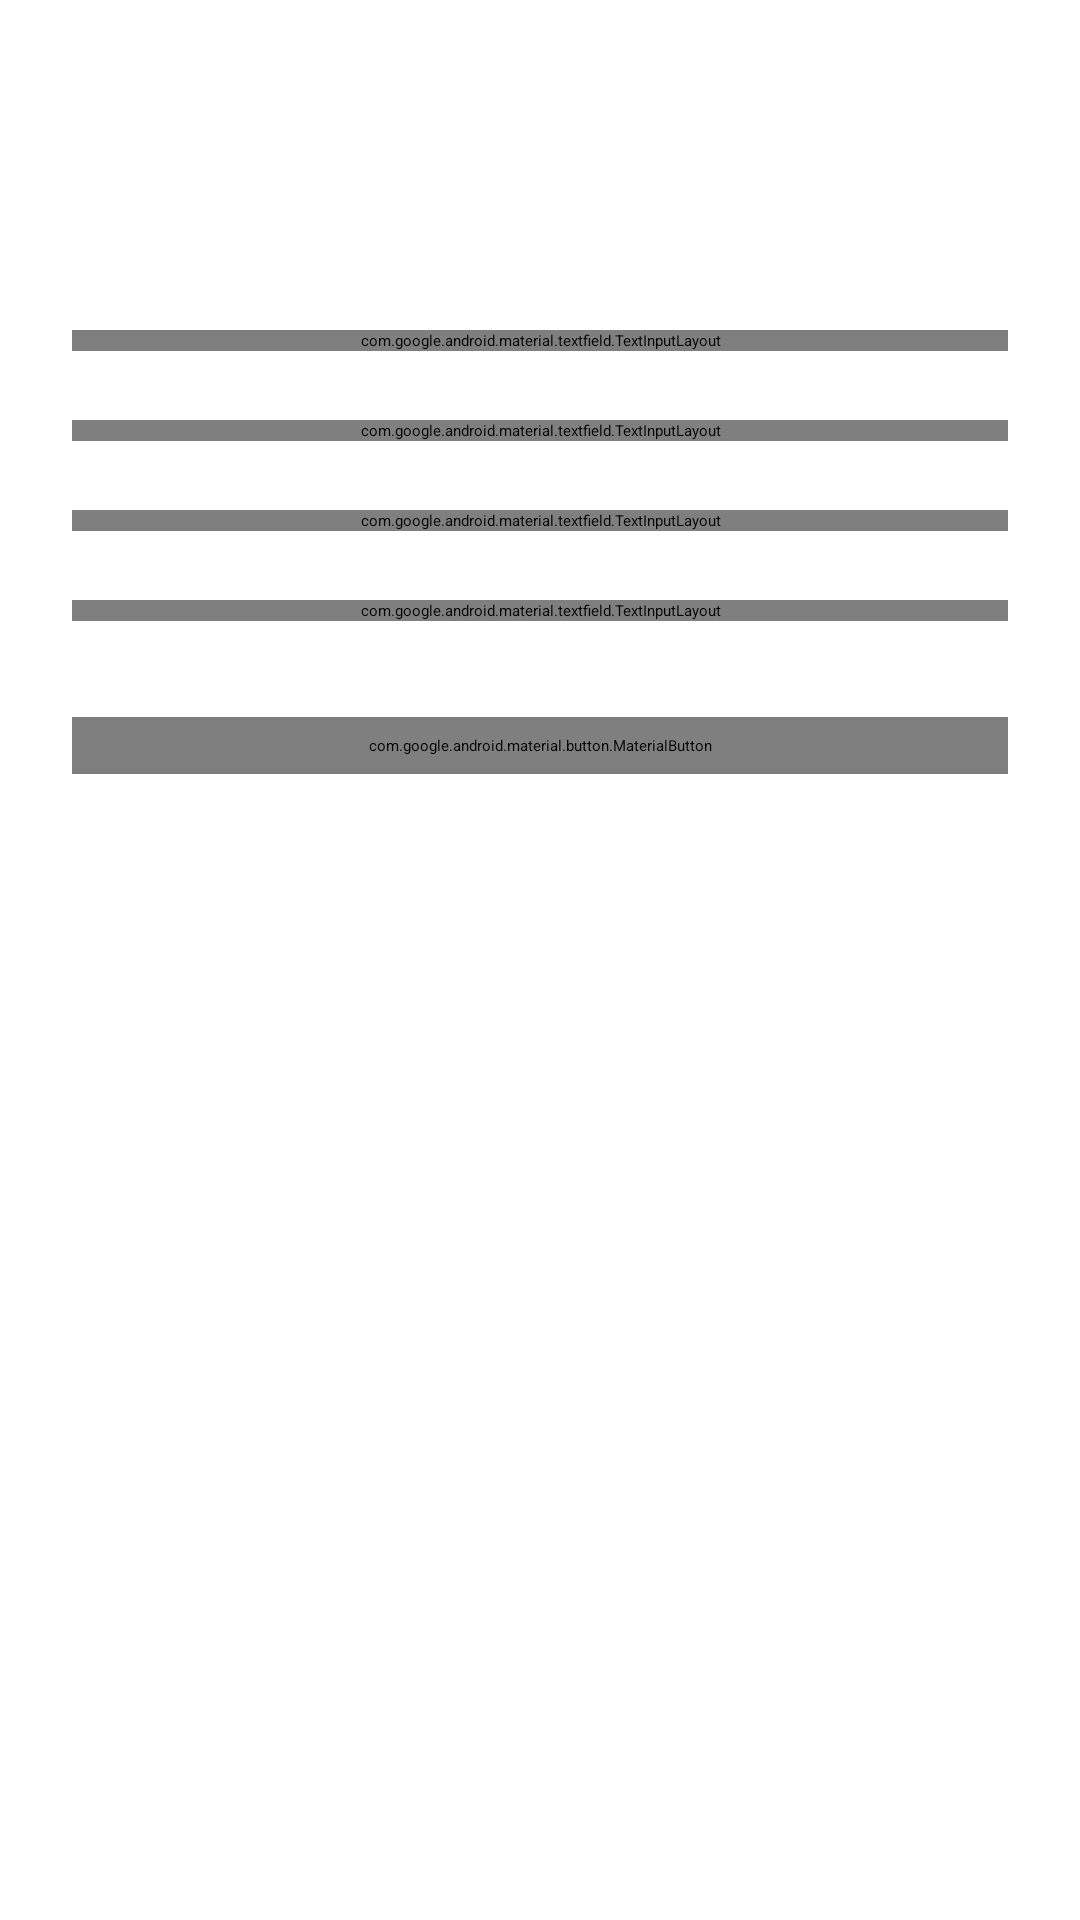

This screen was rendered from an Android layout file. Write that file and the resources it references.
<!-- AndroidManifest.xml: application theme Theme.MyApplication -->
<!-- res/layout/activity_register.xml -->
<?xml version="1.0" encoding="utf-8"?>
<ScrollView xmlns:android="http://schemas.android.com/apk/res/android"
    xmlns:app="http://schemas.android.com/apk/res-auto"
    android:background="?attr/colorSurface"
    android:layout_width="match_parent"
    android:layout_height="match_parent">

    <LinearLayout
        android:orientation="vertical"
        android:gravity="center_horizontal"
        android:padding="24dp"
        android:layout_width="match_parent"
        android:layout_height="wrap_content">

        
        <com.google.android.material.textview.MaterialTextView
            style="@style/TextAppearance.Material3.HeadlineMedium"
            android:layout_width="wrap_content"
            android:layout_height="wrap_content"
            android:layout_marginTop="48dp"
            android:text="@string/register_header"
            android:textColor="?attr/colorOnSurface" />

        
        <com.google.android.material.textview.MaterialTextView
            style="@style/TextAppearance.Material3.BodySmall"
            android:layout_marginTop="24dp"
            android:layout_width="match_parent"
            android:layout_height="wrap_content"
            android:text="@string/username_hint"
            android:textColor="?attr/colorOnSurfaceVariant" />

        <com.google.android.material.textfield.TextInputLayout
            android:layout_width="match_parent"
            android:layout_height="wrap_content"
            app:boxBackgroundMode="outline"
            app:boxCornerRadiusTopStart="12dp"
            app:boxCornerRadiusTopEnd="12dp"
            app:boxCornerRadiusBottomStart="12dp"
            app:boxCornerRadiusBottomEnd="12dp">

            <com.google.android.material.textfield.TextInputEditText
                android:id="@+id/username_input"
                android:layout_width="match_parent"
                android:layout_height="wrap_content"
                android:hint="Wprowadź nazwę użytkownika" />
        </com.google.android.material.textfield.TextInputLayout>

        
        <com.google.android.material.textview.MaterialTextView
            style="@style/TextAppearance.Material3.BodySmall"
            android:layout_marginTop="16dp"
            android:layout_width="match_parent"
            android:layout_height="wrap_content"
            android:text="@string/email_hint"
            android:textColor="?attr/colorOnSurfaceVariant" />

        <com.google.android.material.textfield.TextInputLayout
            android:layout_width="match_parent"
            android:layout_height="wrap_content"
            app:boxBackgroundMode="outline"
            app:boxCornerRadiusTopStart="12dp"
            app:boxCornerRadiusTopEnd="12dp"
            app:boxCornerRadiusBottomStart="12dp"
            app:boxCornerRadiusBottomEnd="12dp">

            <com.google.android.material.textfield.TextInputEditText
                android:id="@+id/email_input"
                android:layout_width="match_parent"
                android:layout_height="wrap_content"
                android:hint="Wprowadź swój email"
                android:inputType="textEmailAddress" />
        </com.google.android.material.textfield.TextInputLayout>

        
        <com.google.android.material.textview.MaterialTextView
            style="@style/TextAppearance.Material3.BodySmall"
            android:layout_marginTop="16dp"
            android:layout_width="match_parent"
            android:layout_height="wrap_content"
            android:text="@string/password_hint"
            android:textColor="?attr/colorOnSurfaceVariant" />

        <com.google.android.material.textfield.TextInputLayout
            android:layout_width="match_parent"
            android:layout_height="wrap_content"
            app:boxBackgroundMode="outline"
            app:endIconMode="password_toggle"
            app:boxCornerRadiusTopStart="12dp"
            app:boxCornerRadiusTopEnd="12dp"
            app:boxCornerRadiusBottomStart="12dp"
            app:boxCornerRadiusBottomEnd="12dp">

            <com.google.android.material.textfield.TextInputEditText
                android:id="@+id/password_input"
                android:layout_width="match_parent"
                android:layout_height="wrap_content"
                android:hint="Wprowadź swoje hasło"
                android:inputType="textPassword" />
        </com.google.android.material.textfield.TextInputLayout>

        
        <com.google.android.material.textview.MaterialTextView
            style="@style/TextAppearance.Material3.BodySmall"
            android:layout_marginTop="16dp"
            android:layout_width="match_parent"
            android:layout_height="wrap_content"
            android:text="@string/confirm_password_label"
            android:textColor="?attr/colorOnSurfaceVariant" />

        <com.google.android.material.textfield.TextInputLayout
            android:layout_width="match_parent"
            android:layout_height="wrap_content"
            app:boxBackgroundMode="outline"
            app:endIconMode="password_toggle"
            app:boxCornerRadiusTopStart="12dp"
            app:boxCornerRadiusTopEnd="12dp"
            app:boxCornerRadiusBottomStart="12dp"
            app:boxCornerRadiusBottomEnd="12dp">

            <com.google.android.material.textfield.TextInputEditText
                android:id="@+id/password2_input"
                android:layout_width="match_parent"
                android:layout_height="wrap_content"
                android:hint="@string/confirm_password_label"
                android:inputType="textPassword" />
        </com.google.android.material.textfield.TextInputLayout>

        
        <com.google.android.material.button.MaterialButton
            android:id="@+id/register_button"
            style="@style/Widget.Material3.Button"
            android:text="@string/register_header"
            android:layout_width="match_parent"
            android:layout_height="wrap_content"
            android:layout_marginTop="32dp" />

        
        <com.google.android.material.textview.MaterialTextView
            android:id="@+id/login_link"
            android:layout_width="wrap_content"
            android:layout_height="wrap_content"
            android:text="@string/login_button"
            android:textColor="?attr/colorPrimary"
            android:textSize="14sp"
            android:textStyle="bold"
            android:layout_marginTop="16dp" />
        <com.google.android.material.textview.MaterialTextView
            android:text="© 2025 Kanarek.pl"
            android:textColor="?attr/colorOnSurfaceVariant"
            android:textSize="12sp"
            android:layout_marginTop="64dp"
            android:layout_marginBottom="24dp"
            android:layout_width="wrap_content"
            android:layout_height="wrap_content"
            android:gravity="center" />

    </LinearLayout>
</ScrollView>
<!-- resources referenced by this layout -->
<resources>
  <string name="confirm_password_label">Powtórz hasło</string>
  <string name="email_hint">E-mail</string>
  <string name="login_button">Zaloguj się</string>
  <string name="password_hint">Hasło</string>
  <string name="register_header">UTWÓRZ KONTO</string>
  <string name="username_hint">Nazwa użytkownika</string>
</resources>
